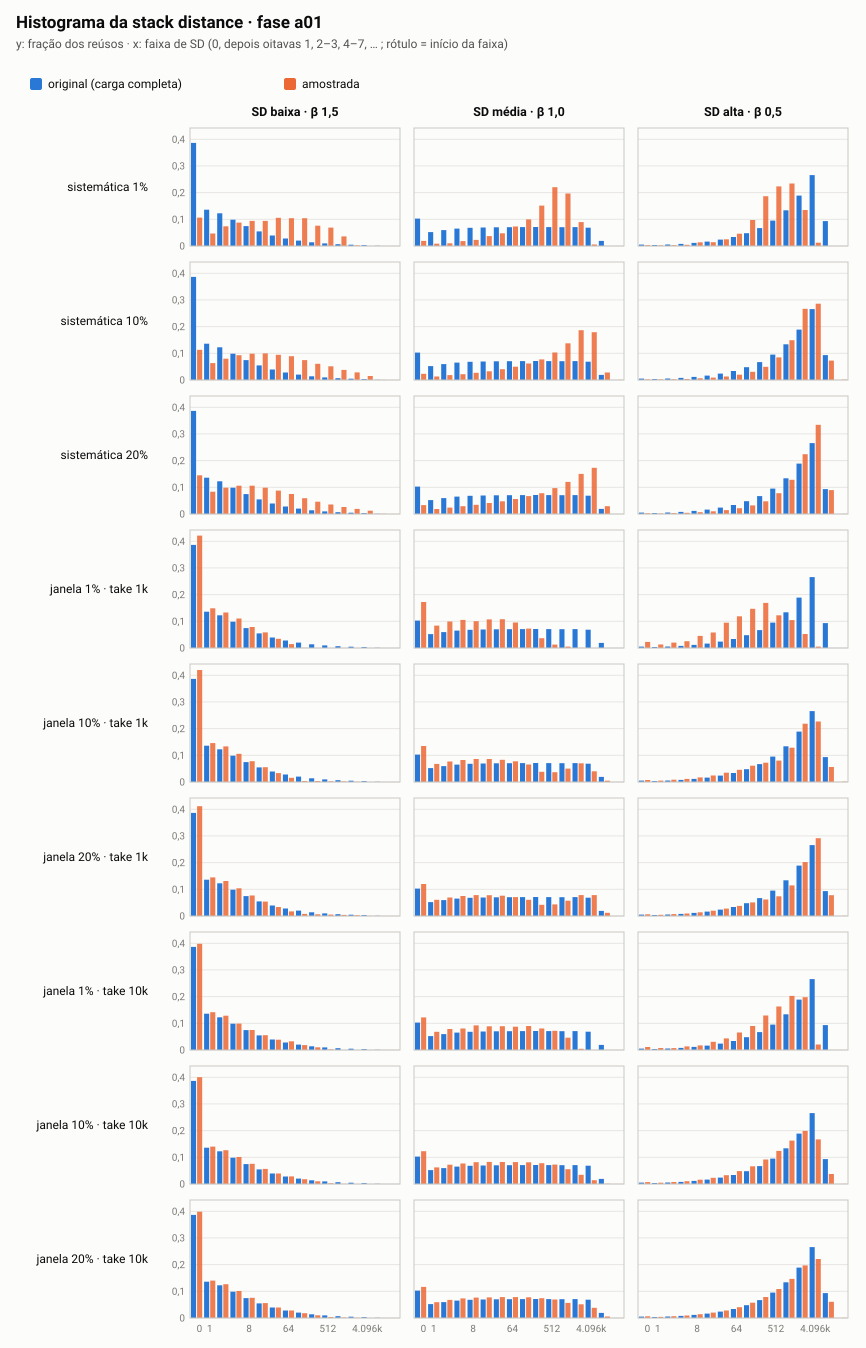

Source data for this figure (header and first rows):
cenario, amostra, faixa_de, faixa_ate, reusos, fracao
baixa-b150, completa, 0, 0, 366885, 0.3864
baixa-b150, completa, 1, 1, 129209, 0.1361
baixa-b150, completa, 2, 3, 116261, 0.1224
baixa-b150, completa, 4, 7, 93492, 0.09846
baixa-b150, completa, 8, 15, 70794, 0.07456
baixa-b150, completa, 16, 31, 52100, 0.05487
baixa-b150, completa, 32, 63, 37405, 0.03939
baixa-b150, completa, 64, 127, 26842, 0.02827
baixa-b150, completa, 128, 255, 19101, 0.02012
baixa-b150, completa, 256, 511, 13213, 0.01392
baixa-b150, completa, 512, 1023, 9296, 0.00979
baixa-b150, completa, 1024, 2047, 6574, 0.00692
baixa-b150, completa, 2048, 4095, 4654, 0.00490
baixa-b150, completa, 4096, 8191, 3095, 0.00326
baixa-b150, completa, 8192, 9998, 590, 0.00062
baixa-b150, sis-p01, 0, 0, 148, 0.1063
baixa-b150, sis-p01, 1, 1, 65, 0.04670
baixa-b150, sis-p01, 2, 3, 103, 0.07399
baixa-b150, sis-p01, 4, 7, 122, 0.08764
baixa-b150, sis-p01, 8, 15, 131, 0.09411
baixa-b150, sis-p01, 16, 31, 131, 0.09411
baixa-b150, sis-p01, 32, 63, 147, 0.1056
baixa-b150, sis-p01, 64, 127, 145, 0.1042
baixa-b150, sis-p01, 128, 255, 145, 0.1042
baixa-b150, sis-p01, 256, 511, 106, 0.07615
baixa-b150, sis-p01, 512, 1023, 96, 0.06897
baixa-b150, sis-p01, 1024, 2047, 50, 0.03592
baixa-b150, sis-p01, 2048, 2279, 3, 0.00216
baixa-b150, sis-p10, 0, 0, 7270, 0.1133
baixa-b150, sis-p10, 1, 1, 4074, 0.06347
baixa-b150, sis-p10, 2, 3, 5131, 0.07993
baixa-b150, sis-p10, 4, 7, 5973, 0.09305
baixa-b150, sis-p10, 8, 15, 6329, 0.09860
baixa-b150, sis-p10, 16, 31, 6395, 0.09962
baixa-b150, sis-p10, 32, 63, 6073, 0.09461
baixa-b150, sis-p10, 64, 127, 5722, 0.08914
baixa-b150, sis-p10, 128, 255, 4791, 0.07464
baixa-b150, sis-p10, 256, 511, 3888, 0.06057
baixa-b150, sis-p10, 512, 1023, 3284, 0.05116
baixa-b150, sis-p10, 1024, 2047, 2432, 0.03789
baixa-b150, sis-p10, 2048, 4095, 1834, 0.02857
baixa-b150, sis-p10, 4096, 8191, 969, 0.01510
baixa-b150, sis-p10, 8192, 12857, 26, 0.00041
baixa-b150, sis-p20, 0, 0, 22768, 0.1452
baixa-b150, sis-p20, 1, 1, 13099, 0.08351
baixa-b150, sis-p20, 2, 3, 15460, 0.09856
baixa-b150, sis-p20, 4, 7, 16628, 0.106
baixa-b150, sis-p20, 8, 15, 16644, 0.1061
baixa-b150, sis-p20, 16, 31, 15436, 0.09841
baixa-b150, sis-p20, 32, 63, 13773, 0.08780
baixa-b150, sis-p20, 64, 127, 11785, 0.07513
baixa-b150, sis-p20, 128, 255, 9285, 0.05919
baixa-b150, sis-p20, 256, 511, 7216, 0.04600
baixa-b150, sis-p20, 512, 1023, 5557, 0.03543
baixa-b150, sis-p20, 1024, 2047, 4120, 0.02627
baixa-b150, sis-p20, 2048, 4095, 3017, 0.01923
baixa-b150, sis-p20, 4096, 8191, 1954, 0.01246
baixa-b150, sis-p20, 8192, 14801, 119, 0.00076
baixa-b150, jan-p01-t1k, 0, 0, 3622, 0.4212
baixa-b150, jan-p01-t1k, 1, 1, 1278, 0.1486
... 375 more rows
